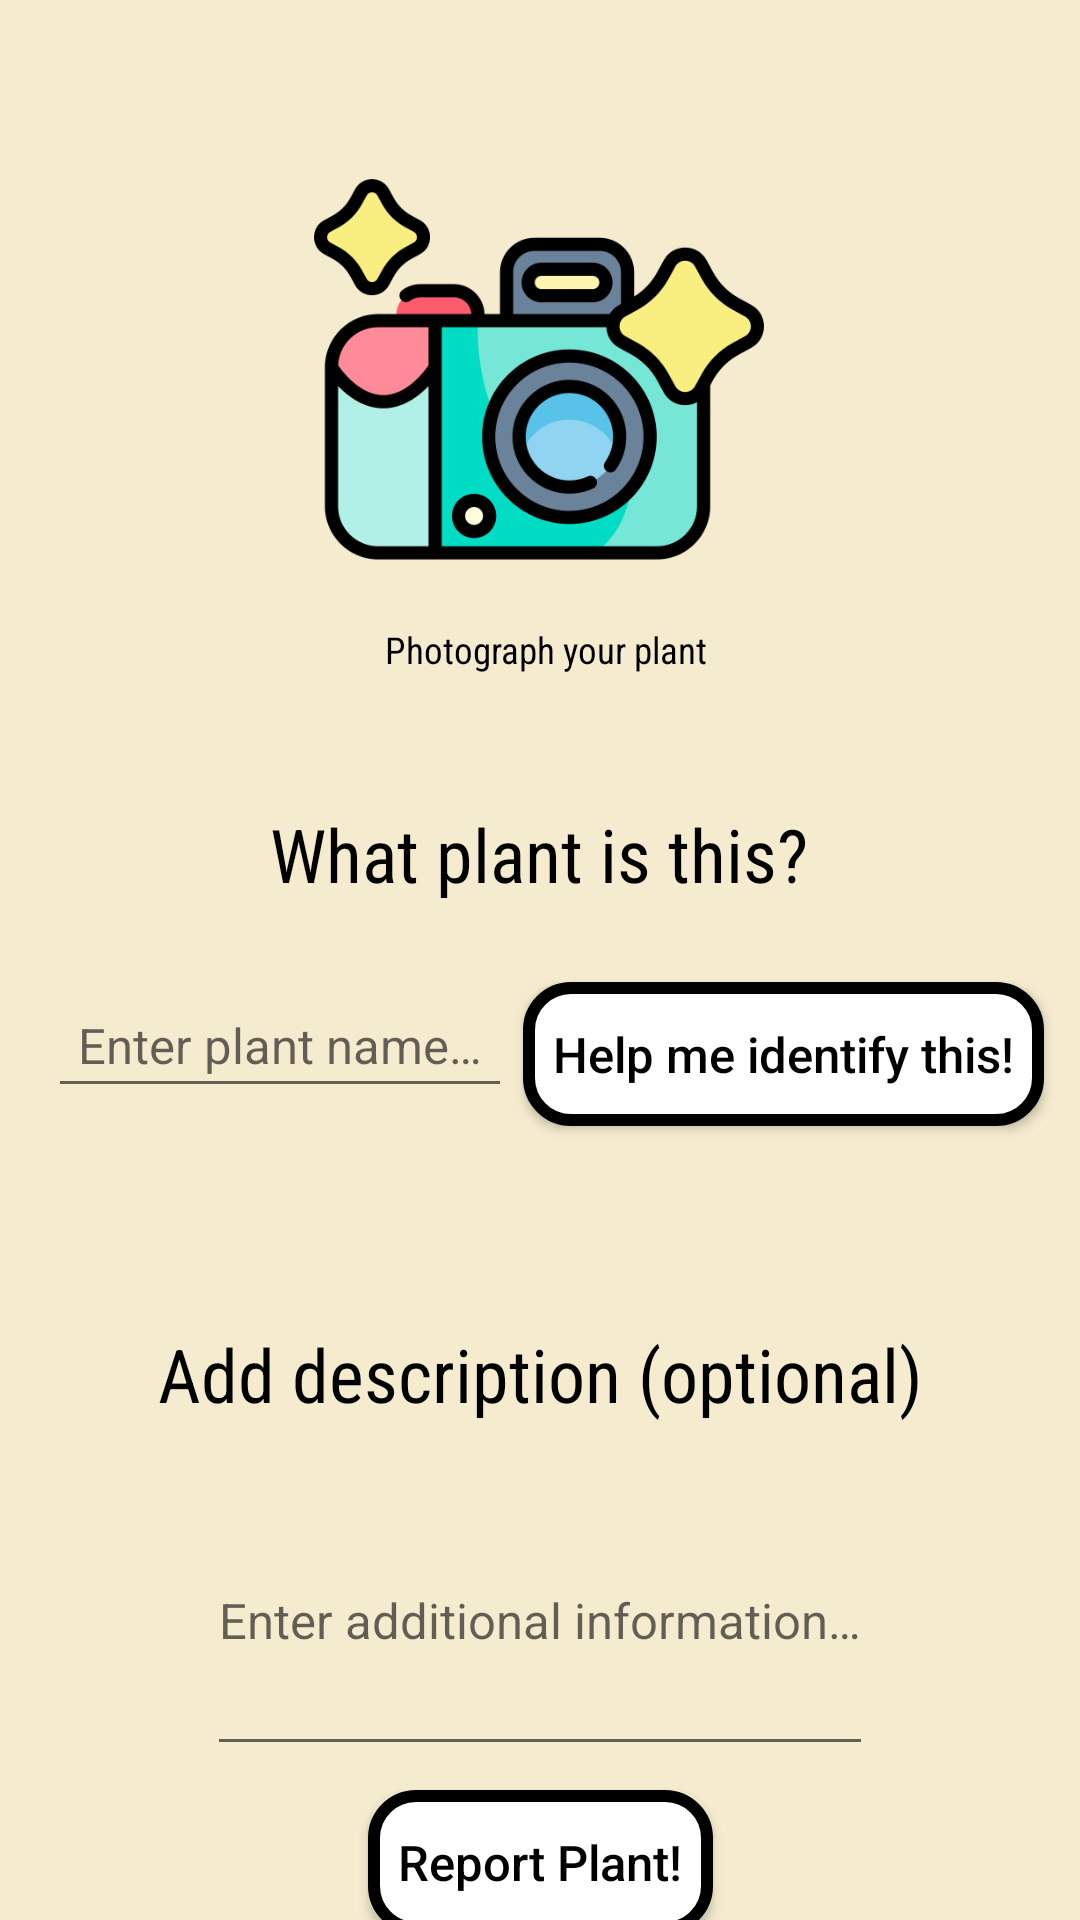

Here is an Android app screen rendered from its layout file. Give the layout XML and the strings, colors and styles it references.
<!-- AndroidManifest.xml: application theme Theme.AppCompat.Light.NoActionBar -->
<!-- res/layout/report_plant_layout.xml -->
<?xml version="1.0" encoding="utf-8"?>
<androidx.constraintlayout.widget.ConstraintLayout xmlns:android="http://schemas.android.com/apk/res/android"
    android:layout_width="match_parent"
    android:layout_height="match_parent"
    xmlns:app="http://schemas.android.com/apk/res-auto"
    android:background="#66EDD892">

    <androidx.appcompat.widget.Toolbar
        android:id="@+id/my_toolbar"
        android:layout_width="match_parent"
        android:layout_height="?attr/actionBarSize"
        android:elevation="4dp"
        android:theme="@style/ThemeOverlay.AppCompat.ActionBar"
        app:popupTheme="@style/ThemeOverlay.AppCompat.Light"
        app:layout_constraintLeft_toLeftOf="parent"
        app:layout_constraintRight_toRightOf="parent"
        app:layout_constraintTop_toTopOf="parent"
    />

    <ImageView
        android:id="@+id/reportImageView"
        android:layout_width="150dp"
        android:layout_height="150dp"
        android:layout_marginTop="48dp"
        android:onClick="imageViewOnClick"
        android:src="@drawable/camera_bold"
        app:layout_constraintHorizontal_bias="0.498"
        app:layout_constraintLeft_toLeftOf="parent"
        app:layout_constraintRight_toRightOf="parent"
        app:layout_constraintTop_toTopOf="parent"></ImageView>

    <Button
        android:id="@+id/helpIdentifyButton"
        android:layout_width="wrap_content"
        android:layout_height="wrap_content"
        android:layout_marginTop="16dp"
        android:layout_marginRight="12dp"
        android:background="@drawable/button_rounded_corners"
        android:onClick="helpIdentifyOnClick"
        android:padding="10dp"
        android:text="@string/not_sure_plant"
        android:textAllCaps="false"
        android:textColor="#000000"
        android:textSize="8pt"
        app:layout_constraintRight_toRightOf="parent"
        app:layout_constraintTop_toBottomOf="@+id/whatPlantText"></Button>

    <TextView
        android:id="@+id/whatPlantText"
        android:layout_width="wrap_content"
        android:layout_height="wrap_content"
        android:layout_marginTop="60dp"
        android:fontFamily='sans-serif-condensed'
        android:padding="10dp"
        android:text="@string/what_plant"
        android:textColor="#000000"
        android:textSize="12pt"
        app:layout_constraintHorizontal_bias="0.497"
        app:layout_constraintLeft_toLeftOf="parent"
        app:layout_constraintRight_toRightOf="parent"
        app:layout_constraintTop_toBottomOf="@id/reportImageView"></TextView>

    <Button
        android:id="@+id/reportPlantButton"
        android:layout_width="wrap_content"
        android:layout_height="wrap_content"
        android:layout_marginTop="8dp"
        android:background="@drawable/button_rounded_corners"
        android:onClick="reportPlantOnClick"
        android:padding="10dp"
        android:text="@string/report_plant"
        android:textAllCaps="false"
        android:textColor="#000000"
        android:textSize="8pt"
        app:layout_constraintLeft_toLeftOf="parent"
        app:layout_constraintRight_toRightOf="parent"
        app:layout_constraintTop_toBottomOf="@+id/reportDescEditText"></Button>

    <EditText
        android:id="@+id/reportPlantEditText"
        android:layout_width="wrap_content"
        android:layout_height="wrap_content"
        android:layout_marginLeft="16dp"
        android:layout_marginTop="16dp"
        android:gravity="center"
        android:hint="@string/user_input_plant"
        android:imeOptions="actionNext"
        android:inputType="text|textAutoCorrect"
        android:maxLines="1"
        android:padding="10dp"
        android:textColor="#000000"
        android:textSize="8pt"
        app:layout_constraintLeft_toLeftOf="parent"
        app:layout_constraintTop_toBottomOf="@id/whatPlantText"></EditText>

    <TextView
        android:id="@+id/plantDescText"
        android:layout_width="wrap_content"
        android:layout_height="wrap_content"
        android:layout_marginTop="56dp"
        android:fontFamily='sans-serif-condensed'
        android:gravity="center"
        android:padding="10dp"
        android:text="@string/plant_description"
        android:textColor="#000000"
        android:textSize="12pt"
        app:layout_constraintLeft_toLeftOf="parent"
        app:layout_constraintRight_toRightOf="parent"
        app:layout_constraintTop_toBottomOf="@id/helpIdentifyButton"></TextView>

    <EditText
        android:id="@+id/reportDescEditText"
        android:layout_width="wrap_content"
        android:layout_height="wrap_content"
        android:layout_marginTop="4dp"
        android:gravity="center"
        android:hint="@string/user_input_desc"
        android:imeOptions="actionNext"
        android:inputType="text|textAutoCorrect"
        android:minHeight="100dp"
        android:textColor="#000000"
        android:textSize="8pt"
        app:layout_constraintLeft_toLeftOf="parent"
        app:layout_constraintRight_toRightOf="parent"
        app:layout_constraintTop_toBottomOf="@id/plantDescText"></EditText>

    <TextView
        android:layout_width="wrap_content"
        android:layout_height="wrap_content"
        android:fontFamily='sans-serif-condensed'
        android:padding="10dp"
        android:text="@string/photograph_plant"
        android:textColor="#000000"
        android:textSize="6pt"
        app:layout_constraintHorizontal_bias="0.509"
        app:layout_constraintLeft_toLeftOf="parent"
        app:layout_constraintRight_toRightOf="parent"
        app:layout_constraintTop_toBottomOf="@id/reportImageView"></TextView>

</androidx.constraintlayout.widget.ConstraintLayout>
<!-- resources referenced by this layout -->
<resources>
  <!-- drawable button_rounded_corners (drawable) -->
  <shape xmlns:android="http://schemas.android.com/apk/res/android" android:shape="rectangle">
      <stroke android:width="4dp"/>
      <corners android:radius="14dp" />
      <solid android:color="#FFFFFF"/>
  
  </shape>
  <!-- drawable camera_bold: png bitmap (drawable, 40070 bytes) -->
  <string name="not_sure_plant">Help me identify this!</string>
  <string name="photograph_plant">Photograph your plant</string>
  <string name="plant_description">Add description (optional)</string>
  <string name="report_plant">Report Plant!</string>
  <string name="user_input_desc">Enter additional information…</string>
  <string name="user_input_plant">Enter plant name…</string>
  <string name="what_plant">What plant is this?</string>
</resources>
